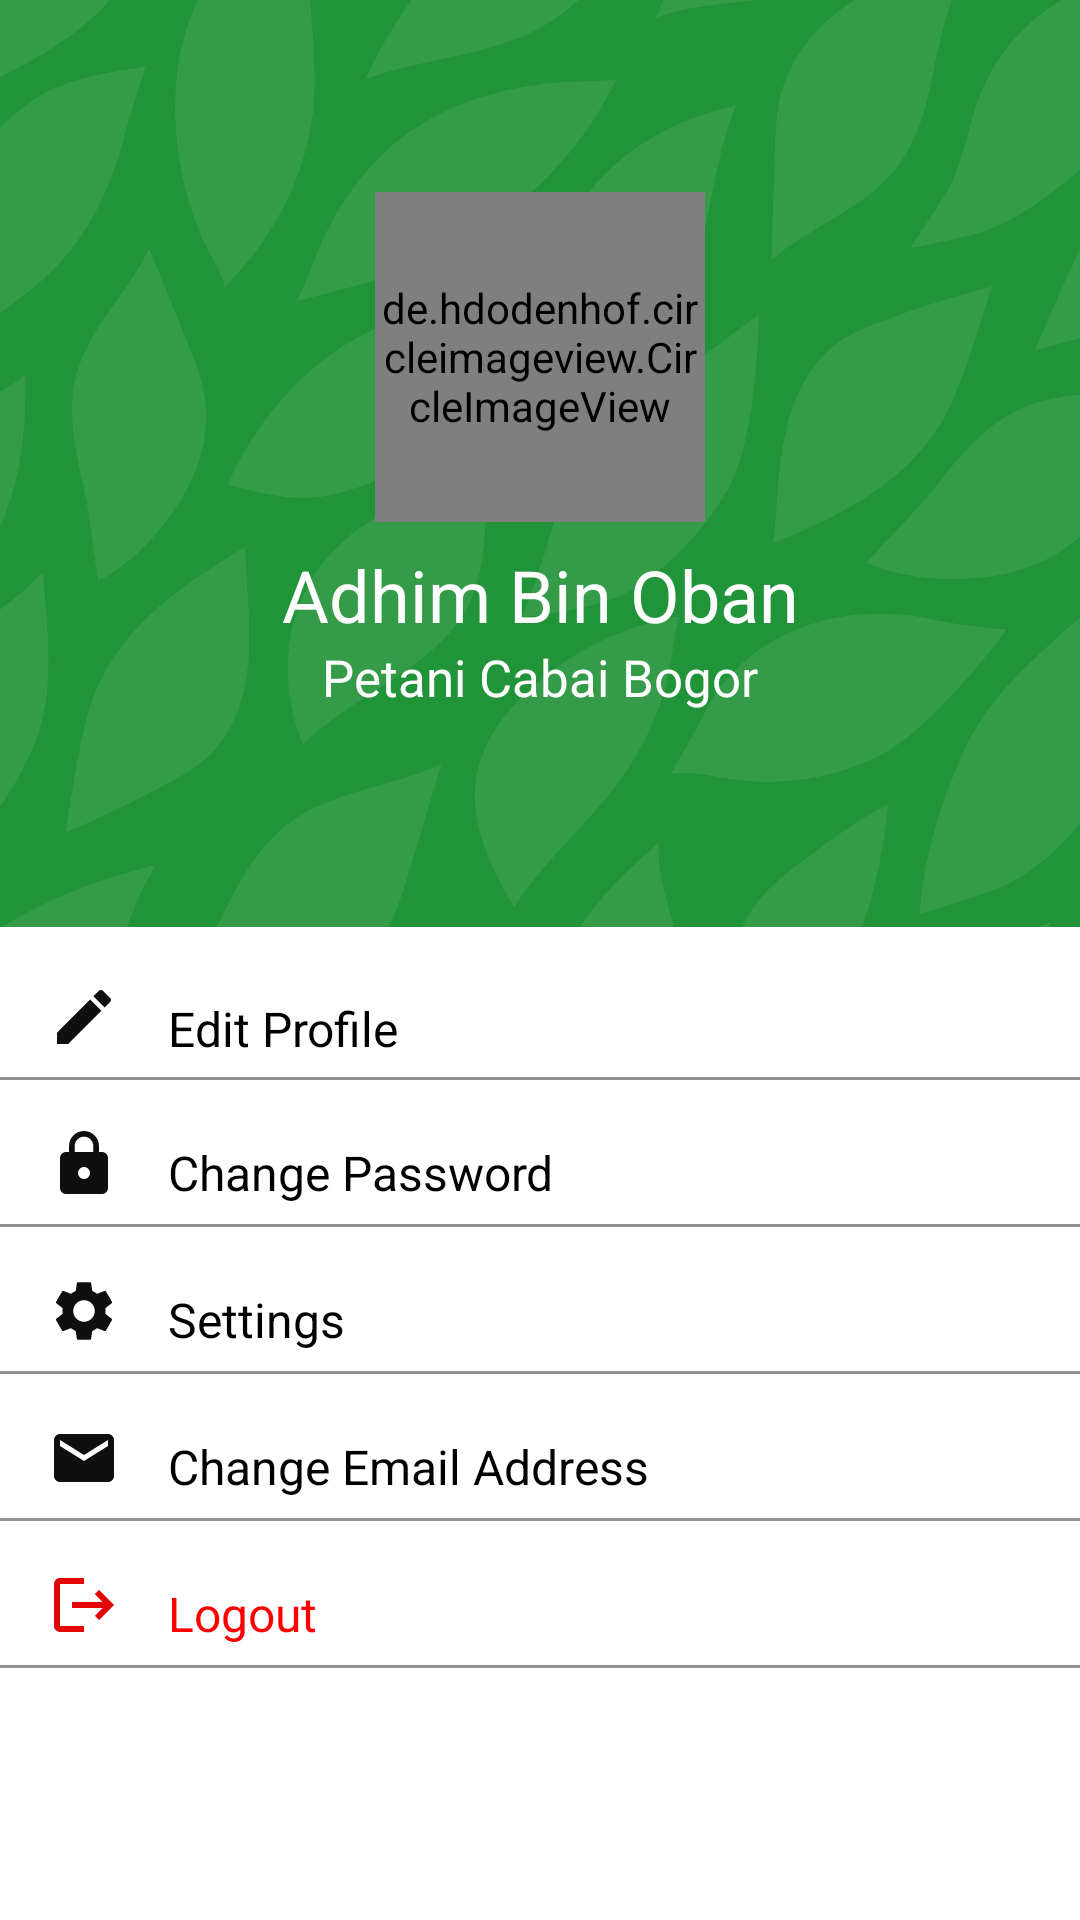

Produce the Android XML layout that renders to this screen, including the resource entries it uses.
<!-- AndroidManifest.xml: application theme Theme.TerraTani -->
<!-- res/layout/fragment_profile.xml -->
<?xml version="1.0" encoding="utf-8"?>
<FrameLayout xmlns:android="http://schemas.android.com/apk/res/android"
    xmlns:tools="http://schemas.android.com/tools"
    xmlns:app="http://schemas.android.com/apk/res-auto"
    android:layout_width="match_parent"
    android:layout_height="wrap_content"
    android:background="@color/green_master"
    tools:context=".ui.fragments.profile.ProfileFragment">

    <ImageView
        android:id="@+id/iv_pattern"
        android:layout_width="match_parent"
        android:layout_height="wrap_content"
        android:src="@drawable/pattern"
        android:alpha="0.1"
        android:layout_marginTop="-64dp"
        android:layout_marginStart="-300dp"
        app:layout_constraintTop_toTopOf="parent"
        app:layout_constraintStart_toStartOf="parent" />

    <androidx.constraintlayout.widget.ConstraintLayout
        android:layout_width="match_parent"
        android:layout_height="match_parent">

        <de.hdodenhof.circleimageview.CircleImageView
            android:id="@+id/iv_profile_image"
            android:layout_width="110dp"
            android:layout_height="110dp"
            android:src="@drawable/circle_shape2"
            android:layout_marginTop="64dp"
            app:layout_constraintTop_toTopOf="parent"
            app:layout_constraintStart_toStartOf="parent"
            app:layout_constraintEnd_toEndOf="parent"/>

        <TextView
            android:id="@+id/tv_username"
            android:layout_width="wrap_content"
            android:layout_height="wrap_content"
            android:text="@string/adhim_bin_oban"
            android:textSize="24sp"
            android:textColor="@color/white"
            android:layout_marginTop="8dp"
            app:layout_constraintTop_toBottomOf="@id/iv_profile_image"
            app:layout_constraintStart_toStartOf="parent"
            app:layout_constraintEnd_toEndOf="parent"/>

        <TextView
            android:id="@+id/tv_petani"
            android:layout_width="wrap_content"
            android:layout_height="wrap_content"
            android:text="@string/petani"
            android:textSize="17sp"
            android:textColor="@color/white"
            app:layout_constraintTop_toBottomOf="@id/tv_username"
            app:layout_constraintStart_toStartOf="parent"
            app:layout_constraintEnd_toEndOf="parent"/>

        <View
            android:id="@+id/view"
            android:layout_width="wrap_content"
            android:layout_height="wrap_content"
            android:background="@color/white"
            android:layout_marginTop="72dp"
            app:layout_constraintTop_toBottomOf="@id/tv_petani"
            app:layout_constraintStart_toStartOf="parent"
            app:layout_constraintEnd_toEndOf="parent"/>

        <ImageView
            android:id="@+id/iv_edit_profile"
            android:layout_width="24dp"
            android:layout_height="24dp"
            android:src="@drawable/ic_edit_profile"
            android:layout_marginTop="90dp"
            android:layout_marginStart="16dp"
            app:layout_constraintTop_toBottomOf="@id/tv_petani"
            app:layout_constraintStart_toStartOf="parent"/>

        <TextView
            android:id="@+id/tv_edit_profile"
            android:layout_width="wrap_content"
            android:layout_height="wrap_content"
            android:text="@string/edit_profile"
            android:textColor="@color/black"
            android:textSize="16sp"
            android:layout_marginTop="95dp"
            android:layout_marginStart="16dp"
            app:layout_constraintTop_toBottomOf="@id/tv_petani"
            app:layout_constraintStart_toEndOf="@id/iv_edit_profile"/>

        <View
            android:id="@+id/horizontalLine1"
            android:layout_width="match_parent"
            android:layout_height="1dp"
            android:visibility="visible"
            android:background="@color/grey_text"
            android:layout_marginTop="8dp"
            app:layout_constraintTop_toBottomOf="@id/iv_edit_profile"/>

        <ImageView
            android:id="@+id/iv_ganti_password"
            android:layout_width="24dp"
            android:layout_height="24dp"
            android:src="@drawable/ic_edit_password"
            android:layout_marginTop="16dp"
            android:layout_marginStart="16dp"
            app:layout_constraintTop_toBottomOf="@id/horizontalLine1"
            app:layout_constraintStart_toStartOf="parent"/>

        <TextView
            android:id="@+id/tv_edit_password"
            android:layout_width="wrap_content"
            android:layout_height="wrap_content"
            android:text="@string/change_password"
            android:textSize="16sp"
            android:textColor="@color/black"
            android:layout_marginTop="20dp"
            android:layout_marginStart="16dp"
            app:layout_constraintTop_toBottomOf="@id/horizontalLine1"
            app:layout_constraintStart_toEndOf="@id/iv_ganti_password"/>

        <View
            android:id="@+id/horizontalLIne2"
            android:layout_width="match_parent"
            android:layout_height="1dp"
            android:background="@color/grey_text"
            android:visibility="visible"
            android:layout_marginTop="8dp"
            app:layout_constraintTop_toBottomOf="@id/iv_ganti_password"/>

        <ImageView
            android:id="@+id/iv_settings"
            android:layout_width="24dp"
            android:layout_height="24dp"
            android:src="@drawable/ic_settings"
            android:layout_marginTop="16dp"
            android:layout_marginStart="16dp"
            app:layout_constraintTop_toBottomOf="@id/horizontalLIne2"
            app:layout_constraintStart_toStartOf="parent"/>

        <TextView
            android:id="@+id/tv_setting"
            android:layout_width="wrap_content"
            android:layout_height="wrap_content"
            android:text="@string/settings"
            android:textColor="@color/black"
            android:textSize="16sp"
            android:layout_marginStart="16dp"
            android:layout_marginTop="20dp"
            app:layout_constraintTop_toBottomOf="@id/horizontalLIne2"
            app:layout_constraintStart_toEndOf="@id/iv_settings"/>

        <View
            android:id="@+id/horizontalLine3"
            android:layout_width="match_parent"
            android:layout_height="1dp"
            android:background="@color/grey_text"
            android:visibility="visible"
            android:layout_marginTop="8dp"
            app:layout_constraintTop_toBottomOf="@id/iv_settings"/>

        <ImageView
            android:id="@+id/iv_email"
            android:layout_width="24dp"
            android:layout_height="24dp"
            android:src="@drawable/ic_edit_email"
            android:layout_marginTop="16dp"
            android:layout_marginStart="16dp"
            app:layout_constraintTop_toBottomOf="@id/horizontalLine3"
            app:layout_constraintStart_toStartOf="parent"/>

        <TextView
            android:id="@+id/tv_change_email"
            android:layout_width="wrap_content"
            android:layout_height="wrap_content"
            android:text="@string/change_email_address"
            android:textSize="16sp"
            android:textColor="@color/black"
            android:layout_marginStart="16dp"
            android:layout_marginTop="20dp"
            app:layout_constraintTop_toBottomOf="@id/horizontalLine3"
            app:layout_constraintStart_toEndOf="@id/iv_email"/>

        <View
            android:id="@+id/horizontalLine4"
            android:layout_width="match_parent"
            android:layout_height="1dp"
            android:background="@color/grey_text"
            android:visibility="visible"
            android:layout_marginTop="8dp"
            app:layout_constraintTop_toBottomOf="@id/iv_email"/>

        <ImageView
            android:id="@+id/iv_logout"
            android:layout_width="24dp"
            android:layout_height="24dp"
            android:src="@drawable/ic_logout"
            android:layout_marginTop="16dp"
            android:layout_marginStart="16dp"
            app:layout_constraintTop_toBottomOf="@id/horizontalLine4"
            app:layout_constraintStart_toStartOf="parent"/>

        <TextView
            android:id="@+id/tv_logout"
            android:layout_width="wrap_content"
            android:layout_height="wrap_content"
            android:text="@string/logout"
            android:textSize="16sp"
            android:textColor="@color/red"
            android:layout_marginTop="20dp"
            android:layout_marginStart="16dp"
            app:layout_constraintTop_toBottomOf="@id/horizontalLine4"
            app:layout_constraintStart_toEndOf="@id/iv_logout"/>

        <View
            android:id="@+id/horizontalLine5"
            android:layout_width="match_parent"
            android:layout_height="1dp"
            android:background="@color/grey_text"
            android:visibility="visible"
            android:layout_marginTop="8dp"
            app:layout_constraintTop_toBottomOf="@id/iv_logout"/>

    </androidx.constraintlayout.widget.ConstraintLayout>

</FrameLayout>
<!-- resources referenced by this layout -->
<resources>
  <color name="black">#FF000000</color>
  <color name="green_master">#219338</color>
  <color name="grey_text">#919191</color>
  <color name="red">#FF0000</color>
  <color name="white">#FFFFFFFF</color>
  <!-- drawable circle_shape2 (drawable) -->
  <shape xmlns:android="http://schemas.android.com/apk/res/android"
      android:shape="oval">
  
      <solid android:color="@color/white" /> 
      <size
          android:width="50dp"
          android:height="50dp"/>
  </shape>
  <!-- drawable ic_edit_email (drawable) -->
  <vector android:height="38dp" android:tint="#100F0F"
      android:viewportHeight="24" android:viewportWidth="24"
      android:width="38dp" xmlns:android="http://schemas.android.com/apk/res/android">
      <path android:fillColor="@android:color/white" android:pathData="M20,4L4,4c-1.1,0 -1.99,0.9 -1.99,2L2,18c0,1.1 0.9,2 2,2h16c1.1,0 2,-0.9 2,-2L22,6c0,-1.1 -0.9,-2 -2,-2zM20,8l-8,5 -8,-5L4,6l8,5 8,-5v2z"/>
  </vector>
  <!-- drawable ic_edit_password (drawable) -->
  <vector android:height="38dp" android:tint="#100F0F"
      android:viewportHeight="24" android:viewportWidth="24"
      android:width="38dp" xmlns:android="http://schemas.android.com/apk/res/android">
      <path android:fillColor="@android:color/white" android:pathData="M18,8h-1L17,6c0,-2.76 -2.24,-5 -5,-5S7,3.24 7,6v2L6,8c-1.1,0 -2,0.9 -2,2v10c0,1.1 0.9,2 2,2h12c1.1,0 2,-0.9 2,-2L20,10c0,-1.1 -0.9,-2 -2,-2zM12,17c-1.1,0 -2,-0.9 -2,-2s0.9,-2 2,-2 2,0.9 2,2 -0.9,2 -2,2zM15.1,8L8.9,8L8.9,6c0,-1.71 1.39,-3.1 3.1,-3.1 1.71,0 3.1,1.39 3.1,3.1v2z"/>
  </vector>
  <!-- drawable ic_edit_profile (drawable) -->
  <vector android:height="38dp" android:tint="#100F0F"
      android:viewportHeight="24" android:viewportWidth="24"
      android:width="38dp" xmlns:android="http://schemas.android.com/apk/res/android">
      <path android:fillColor="@android:color/white" android:pathData="M3,17.25V21h3.75L17.81,9.94l-3.75,-3.75L3,17.25zM20.71,7.04c0.39,-0.39 0.39,-1.02 0,-1.41l-2.34,-2.34c-0.39,-0.39 -1.02,-0.39 -1.41,0l-1.83,1.83 3.75,3.75 1.83,-1.83z"/>
  </vector>
  <!-- drawable ic_logout (drawable) -->
  <vector android:autoMirrored="true" android:height="38dp"
      android:tint="#E20707" android:viewportHeight="24"
      android:viewportWidth="24" android:width="38dp" xmlns:android="http://schemas.android.com/apk/res/android">
      <path android:fillColor="@android:color/white" android:pathData="M17,7l-1.41,1.41L18.17,11H8v2h10.17l-2.58,2.58L17,17l5,-5zM4,5h8V3H4c-1.1,0 -2,0.9 -2,2v14c0,1.1 0.9,2 2,2h8v-2H4V5z"/>
  </vector>
  <string name="adhim_bin_oban">Adhim Bin Oban</string>
  <string name="change_email_address">Change Email Address</string>
  <string name="change_password">Change Password</string>
  <string name="edit_profile">Edit Profile</string>
  <string name="logout">Logout</string>
  <string name="petani">Petani Cabai Bogor</string>
  <string name="settings">Settings</string>
  <style name="Theme.TerraTani" parent="Base.Theme.TerraTani" />
  <style name="Base.Theme.TerraTani" parent="Theme.Material3.DayNight.NoActionBar">
          
          
      </style>
</resources>
